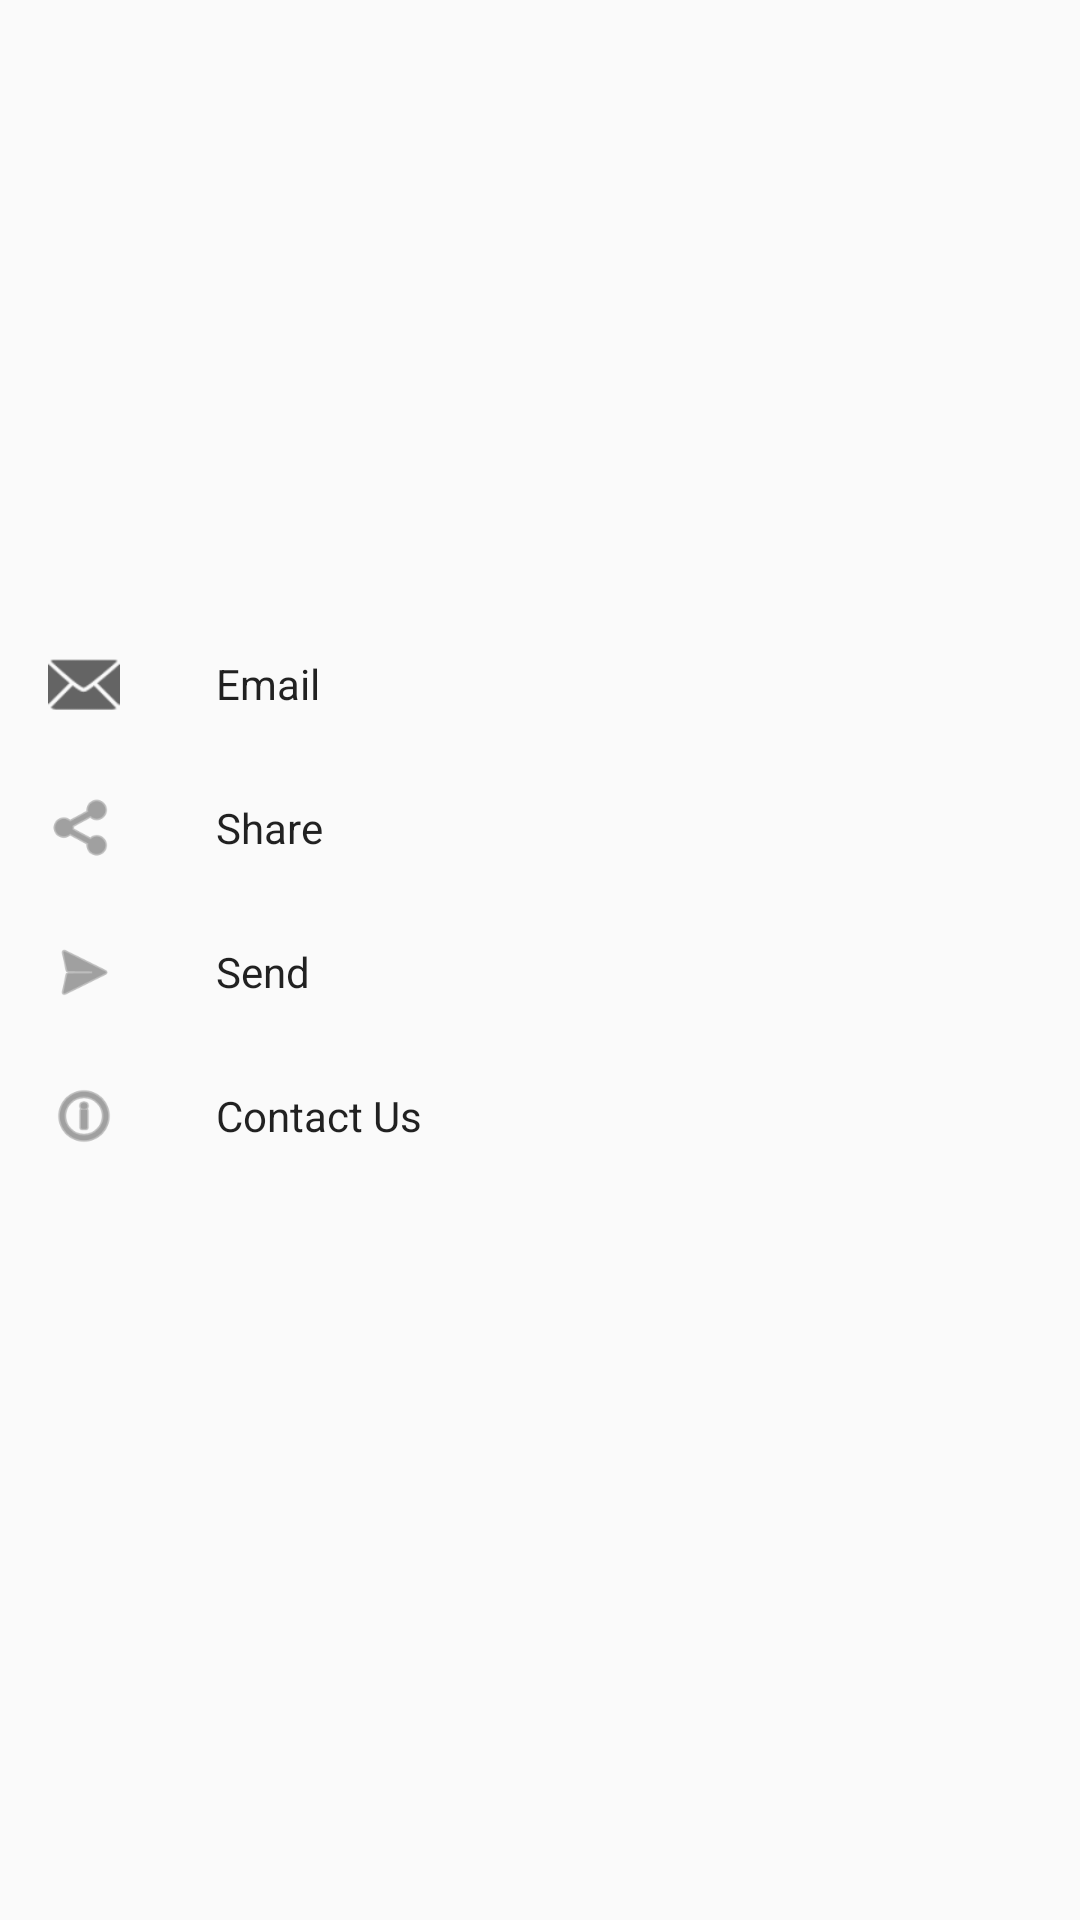

Write the Android layout XML for this screen, with the resource values it uses.
<!-- AndroidManifest.xml: application theme AppTheme -->
<!-- res/layout/fragment_bottom_navigation_drawer.xml -->
<?xml version="1.0" encoding="utf-8"?>
<android.support.constraint.ConstraintLayout
        xmlns:android="http://schemas.android.com/apk/res/android"
        xmlns:tools="http://schemas.android.com/tools"
        xmlns:app="http://schemas.android.com/apk/res-auto"
        android:layout_width="match_parent"
        android:layout_height="wrap_content"
        tools:context=".fragments.BottomNavigationDrawerFragment">

    <android.support.design.widget.NavigationView
            android:id="@+id/navigation_view"
            android:layout_width="match_parent"
            android:layout_height="wrap_content"
            android:layout_gravity="bottom"
            android:paddingBottom="40dp"
            app:layout_constraintEnd_toEndOf="parent"
            app:layout_constraintStart_toStartOf="parent"
            app:menu="@menu/bottom_nav_drawer_menu"
            app:theme="@style/Widget.Design.NavigationView"
            app:layout_constraintTop_toTopOf="parent"
            app:layout_constraintBottom_toBottomOf="parent"/>

</android.support.constraint.ConstraintLayout>
<!-- resources referenced by this layout -->
<resources>
  <style name="AppTheme" parent="Theme.AppCompat.Light.DarkActionBar">
          
          <item name="colorPrimary">@color/colorPrimary</item>
          <item name="colorPrimaryDark">@color/colorPrimaryDark</item>
          <item name="colorAccent">@color/colorAccent</item>
      </style>
  <color name="colorPrimary">#668AE4</color>
  <color name="colorPrimaryDark">#668AE4</color>
  <color name="colorAccent">#FA7B7B</color>
</resources>
